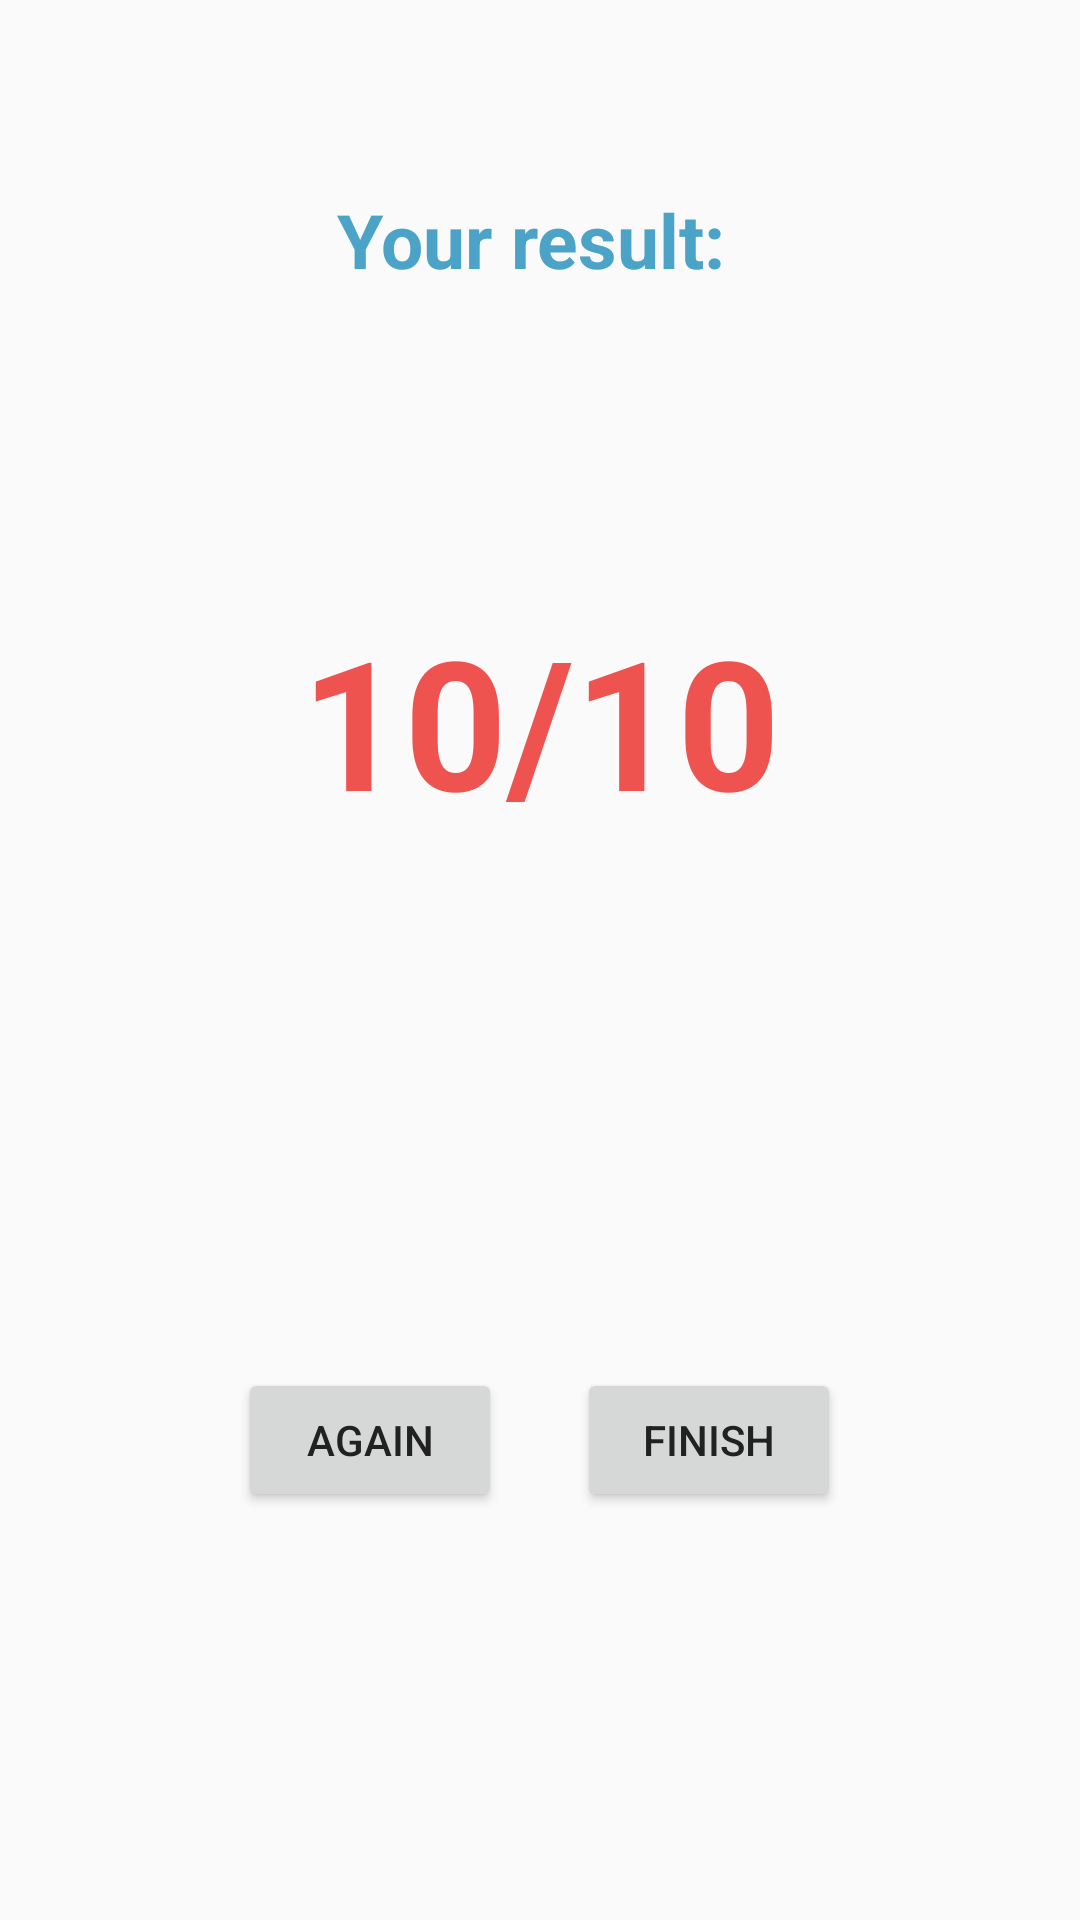

The Android layout XML behind this screen, and the referenced resources:
<!-- AndroidManifest.xml: application theme NoActionBarAppTheme -->
<!-- res/layout/result_quiz.xml -->
<?xml version="1.0" encoding="utf-8"?>
<LinearLayout xmlns:android="http://schemas.android.com/apk/res/android"
    android:id="@+id/layout_result"
    android:layout_width="match_parent"
    android:layout_height="match_parent"
    android:orientation="vertical">

    <LinearLayout
        android:layout_width="match_parent"
        android:layout_height="0dp"
        android:layout_weight="1"
        android:orientation="vertical">

        <TextView
            android:gravity="center"
            android:layout_width="match_parent"
            android:layout_height="0dp"
            android:layout_weight="1"
            android:text="Your result: "
            android:textSize="25sp"
            android:textColor="@color/colorAccentDark"
            android:textStyle="bold"/>

        <TextView
            android:gravity="center"
            android:id="@+id/tv_your_point"
            android:layout_width="match_parent"
            android:layout_height="0dp"
            android:layout_weight="1"
            android:text="10/10"
            android:textStyle="bold"
            android:textColor="@color/colorPrimary"
            android:textSize="60sp" />
    </LinearLayout>

    <LinearLayout
        android:layout_width="match_parent"
        android:layout_height="0dp"
        android:layout_weight="1"
        android:gravity="center">

        <Button
            android:layout_marginRight="25sp"
            android:id="@+id/btn_again"
            android:layout_width="wrap_content"
            android:layout_height="wrap_content"
            android:text="again"
            android:textColor="@color/colorAccentText" />

        <Button
            android:id="@+id/btn_finish_game"
            android:layout_width="wrap_content"
            android:layout_height="wrap_content"
            android:text="finish"
            android:textColor="@color/colorAccentText" />
    </LinearLayout>

</LinearLayout>
<!-- resources referenced by this layout -->
<resources>
  <color name="colorAccentDark">#4ba3c7</color>
  <color name="colorAccentText">#212121</color>
  <color name="colorPrimary">#ef5350</color>
  <style name="NoActionBarAppTheme" parent="Theme.AppCompat.Light.NoActionBar">
          <item name="android:colorPrimary">@color/colorPrimary</item>
          <item name="android:colorPrimaryDark">@color/colorPrimaryDark</item>
          <item name="android:colorAccent">@color/colorAccent</item>
          <item name="android:actionBarTheme">@color/colorPrimaryDark</item>
          <item name="colorPrimary">@color/colorPrimary</item>
          <item name="colorPrimaryDark">@color/colorPrimaryDark</item>
          <item name="colorAccent">@color/colorAccent</item>
          <item name="android:textColorPrimary">@color/colorAccentText</item>
          <item name="android:textColorPrimaryInverse">@android:color/background_dark</item>
          <item name="android:textColorSecondary">@color/colorAccentText</item>
          <item name="android:textColorSecondaryInverse">@color/colorAccentDark</item>
          <item name="android:actionBarStyle">@style/Widget.Styled.ActionBar</item>
      </style>
  <color name="colorPrimaryDark">#b61827</color>
  <color name="colorAccent">#81d4fa</color>
  <style name="Widget.Styled.ActionBar" parent="@style/Widget.AppCompat.Light.ActionBar.Solid">
          <item name="background">@color/colorAccent</item>
          <item name="backgroundStacked">@color/colorAccentText</item>
          <item name="backgroundSplit">@color/colorPrimaryDark</item>
      </style>
</resources>
